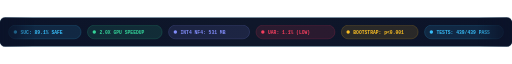
t = 0.00 s
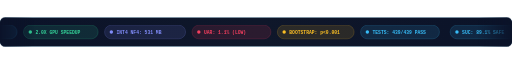
t = 3.50 s
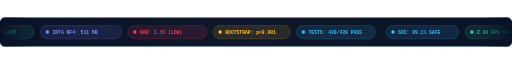
t = 7.00 s

The animated SVG that drew these frames (rendered in a browser with its animation timeline set to each time). Animation: 1 CSS @keyframes rule; frames cover the first 7.00 s, repeats indefinitely.

<svg xmlns="http://www.w3.org/2000/svg" viewBox="0 0 1200 68" width="100%" height="68">
  <defs>
    <linearGradient id="tickerBg" x1="0%" y1="0%" x2="100%" y2="0%">
      <stop offset="0%" stop-color="#0b1329"/>
      <stop offset="50%" stop-color="#0f172a"/>
      <stop offset="100%" stop-color="#0b1329"/>
    </linearGradient>

    <linearGradient id="glowCyan" x1="0%" y1="0%" x2="100%" y2="0%">
      <stop offset="0%" stop-color="#38bdf8"/>
      <stop offset="100%" stop-color="#818cf8"/>
    </linearGradient>

    <style>
      @keyframes tickerSlide {
        0% { transform: translateX(0px); }
        100% { transform: translateX(-600px); }
      }
      .scrolling-track {
        animation: tickerSlide 14s linear infinite;
      }
      .scrolling-track:hover {
        animation-play-state: paused;
      }
    </style>
  </defs>

  <rect width="1200" height="68" fill="url(#tickerBg)" rx="12" stroke="rgba(56,189,248,0.25)" stroke-width="1.2"/>

  <!-- Left/Right Fade Mask to give smooth infinite edge look -->
  <g class="scrolling-track">
    <!-- Sequence repeated twice for seamless loop -->
    <g id="tickerItems">
      <!-- Item 1 -->
      <g transform="translate(20, 18)">
        <rect width="170" height="32" rx="16" fill="rgba(56,189,248,0.12)" stroke="rgba(56,189,248,0.4)" stroke-width="1"/>
        <circle cx="16" cy="16" r="4" fill="#38bdf8"/>
        <text x="28" y="21" font-family="'JetBrains Mono', monospace" font-size="11" font-weight="700" fill="#38bdf8">SUC: 89.1% SAFE</text>
      </g>
      <!-- Item 2 -->
      <g transform="translate(205, 18)">
        <rect width="175" height="32" rx="16" fill="rgba(52,211,153,0.12)" stroke="rgba(52,211,153,0.4)" stroke-width="1"/>
        <circle cx="16" cy="16" r="4" fill="#34d399"/>
        <text x="28" y="21" font-family="'JetBrains Mono', monospace" font-size="11" font-weight="700" fill="#34d399">2.0X GPU SPEEDUP</text>
      </g>
      <!-- Item 3 -->
      <g transform="translate(395, 18)">
        <rect width="190" height="32" rx="16" fill="rgba(129,140,248,0.12)" stroke="rgba(129,140,248,0.4)" stroke-width="1"/>
        <circle cx="16" cy="16" r="4" fill="#818cf8"/>
        <text x="28" y="21" font-family="'JetBrains Mono', monospace" font-size="11" font-weight="700" fill="#818cf8">INT4 NF4: 531 MB</text>
      </g>
      <!-- Item 4 -->
      <g transform="translate(600, 18)">
        <rect width="185" height="32" rx="16" fill="rgba(244,63,94,0.12)" stroke="rgba(244,63,94,0.4)" stroke-width="1"/>
        <circle cx="16" cy="16" r="4" fill="#f43f5e"/>
        <text x="28" y="21" font-family="'JetBrains Mono', monospace" font-size="11" font-weight="700" fill="#f43f5e">UAR: 1.1% (LOW)</text>
      </g>
      <!-- Item 5 -->
      <g transform="translate(800, 18)">
        <rect width="180" height="32" rx="16" fill="rgba(251,191,36,0.12)" stroke="rgba(251,191,36,0.4)" stroke-width="1"/>
        <circle cx="16" cy="16" r="4" fill="#fbbf24"/>
        <text x="28" y="21" font-family="'JetBrains Mono', monospace" font-size="11" font-weight="700" fill="#fbbf24">BOOTSTRAP: p&lt;0.001</text>
      </g>
      <!-- Item 6 -->
      <g transform="translate(995, 18)">
        <rect width="185" height="32" rx="16" fill="rgba(56,189,248,0.12)" stroke="rgba(56,189,248,0.4)" stroke-width="1"/>
        <circle cx="16" cy="16" r="4" fill="#38bdf8"/>
        <text x="28" y="21" font-family="'JetBrains Mono', monospace" font-size="11" font-weight="700" fill="#38bdf8">TESTS: 439/439 PASS</text>
      </g>
    </g>

    <!-- Duplicate for seamless scroll -->
    <g transform="translate(1185, 0)">
      <use href="#tickerItems"/>
    </g>
  </g>

  <!-- Left and Right Gradient Overlay Fade to soften edges -->
  <rect x="0" y="0" width="80" height="68" fill="url(#leftFade)" rx="12"/>
  <rect x="1120" y="0" width="80" height="68" fill="url(#rightFade)" rx="12"/>

  <defs>
    <linearGradient id="leftFade" x1="0%" y1="0%" x2="100%" y2="0%">
      <stop offset="0%" stop-color="#0b1329" stop-opacity="1"/>
      <stop offset="100%" stop-color="#0b1329" stop-opacity="0"/>
    </linearGradient>
    <linearGradient id="rightFade" x1="0%" y1="0%" x2="100%" y2="0%">
      <stop offset="0%" stop-color="#0b1329" stop-opacity="0"/>
      <stop offset="100%" stop-color="#0b1329" stop-opacity="1"/>
    </linearGradient>
  </defs>
</svg>
